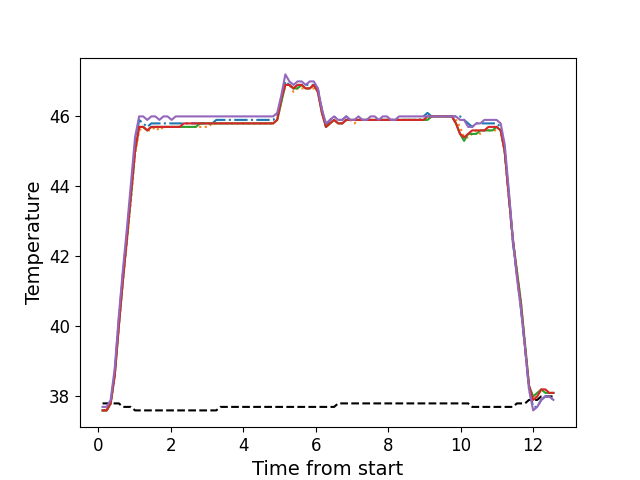

The file beside this chart, header and first rows:
, times, neutral, z1, z2, z3, z4, z5
0, 0.1206, 37.8, 37.6, 37.6, 37.6, 37.6, 37.7
1, 0.2342, 37.8, 37.6, 37.6, 37.6, 37.6, 37.7
2, 0.3444, 37.8, 37.8, 37.8, 37.8, 37.8, 37.9
3, 0.457, 37.8, 38.7, 38.6, 38.6, 38.6, 38.8
4, 0.5696, 37.8, 40.2, 40.0, 40.0, 40.0, 40.3
5, 0.6812, 37.7, 41.5, 41.3, 41.3, 41.3, 41.6
6, 0.7929, 37.7, 42.6, 42.4, 42.5, 42.5, 42.8
7, 0.9055, 37.7, 43.9, 43.6, 43.7, 43.8, 44.1
8, 1.017, 37.6, 45.2, 44.9, 45.0, 45.0, 45.4
9, 1.13, 37.6, 45.9, 45.6, 45.7, 45.7, 46.0
10, 1.241, 37.6, 45.8, 45.7, 45.7, 45.7, 46.0
11, 1.354, 37.6, 45.7, 45.6, 45.6, 45.6, 45.9
12, 1.467, 37.6, 45.8, 45.6, 45.7, 45.7, 46.0
13, 1.578, 37.6, 45.8, 45.7, 45.7, 45.7, 46.0
14, 1.69, 37.6, 45.8, 45.6, 45.7, 45.7, 45.9
15, 1.801, 37.6, 45.8, 45.7, 45.7, 45.7, 46.0
16, 1.914, 37.6, 45.8, 45.7, 45.7, 45.7, 46.0
17, 2.026, 37.6, 45.8, 45.7, 45.7, 45.7, 45.9
18, 2.138, 37.6, 45.8, 45.7, 45.7, 45.7, 46.0
19, 2.25, 37.6, 45.8, 45.7, 45.7, 45.7, 46.0
20, 2.363, 37.6, 45.8, 45.7, 45.7, 45.8, 46.0
21, 2.474, 37.6, 45.8, 45.7, 45.7, 45.8, 46.0
22, 2.586, 37.6, 45.8, 45.7, 45.7, 45.8, 46.0
23, 2.698, 37.6, 45.8, 45.7, 45.7, 45.8, 46.0
24, 2.81, 37.6, 45.8, 45.7, 45.8, 45.8, 46.0
25, 2.923, 37.6, 45.8, 45.7, 45.8, 45.8, 46.0
26, 3.034, 37.6, 45.8, 45.7, 45.8, 45.8, 46.0
27, 3.147, 37.6, 45.8, 45.8, 45.8, 45.8, 46.0
28, 3.259, 37.6, 45.9, 45.8, 45.8, 45.8, 46.0
29, 3.371, 37.7, 45.9, 45.8, 45.8, 45.8, 46.0
30, 3.484, 37.7, 45.9, 45.8, 45.8, 45.8, 46.0
31, 3.595, 37.7, 45.9, 45.8, 45.8, 45.8, 46.0
32, 3.707, 37.7, 45.9, 45.8, 45.8, 45.8, 46.0
33, 3.819, 37.7, 45.9, 45.8, 45.8, 45.8, 46.0
34, 3.931, 37.7, 45.9, 45.8, 45.8, 45.8, 46.0
35, 4.044, 37.7, 45.9, 45.8, 45.8, 45.8, 46.0
36, 4.155, 37.7, 45.9, 45.8, 45.8, 45.8, 46.0
37, 4.268, 37.7, 45.9, 45.8, 45.8, 45.8, 46.0
38, 4.379, 37.7, 45.9, 45.8, 45.8, 45.8, 46.0
39, 4.491, 37.7, 45.9, 45.8, 45.8, 45.8, 46.0
40, 4.603, 37.7, 45.9, 45.8, 45.8, 45.8, 46.0
41, 4.716, 37.7, 45.9, 45.8, 45.8, 45.8, 46.0
42, 4.827, 37.7, 45.9, 45.8, 45.8, 45.8, 46.0
43, 4.94, 37.7, 46.0, 45.9, 45.9, 45.9, 46.1
44, 5.051, 37.7, 46.5, 46.4, 46.4, 46.5, 46.6
45, 5.164, 37.7, 47.0, 46.9, 46.9, 46.9, 47.2
46, 5.276, 37.7, 46.9, 46.9, 46.9, 46.9, 47.0
47, 5.388, 37.7, 46.8, 46.7, 46.8, 46.8, 46.9
48, 5.5, 37.7, 46.9, 46.8, 46.8, 46.9, 47.0
49, 5.612, 37.7, 46.9, 46.8, 46.9, 46.9, 47.0
50, 5.724, 37.7, 46.9, 46.8, 46.8, 46.8, 46.9
51, 5.836, 37.7, 46.9, 46.8, 46.8, 46.8, 47.0
52, 5.949, 37.7, 46.9, 46.8, 46.9, 46.9, 47.0
53, 6.06, 37.7, 46.8, 46.7, 46.7, 46.7, 46.8
54, 6.173, 37.7, 46.2, 46.2, 46.1, 46.1, 46.2
55, 6.285, 37.7, 45.7, 45.7, 45.7, 45.7, 45.8
56, 6.396, 37.7, 45.9, 45.8, 45.8, 45.8, 45.9
57, 6.509, 37.7, 46.0, 45.9, 45.9, 45.9, 46.0
58, 6.62, 37.8, 45.9, 45.8, 45.8, 45.8, 45.9
59, 6.733, 37.8, 45.9, 45.8, 45.8, 45.8, 45.9
... 52 more rows
